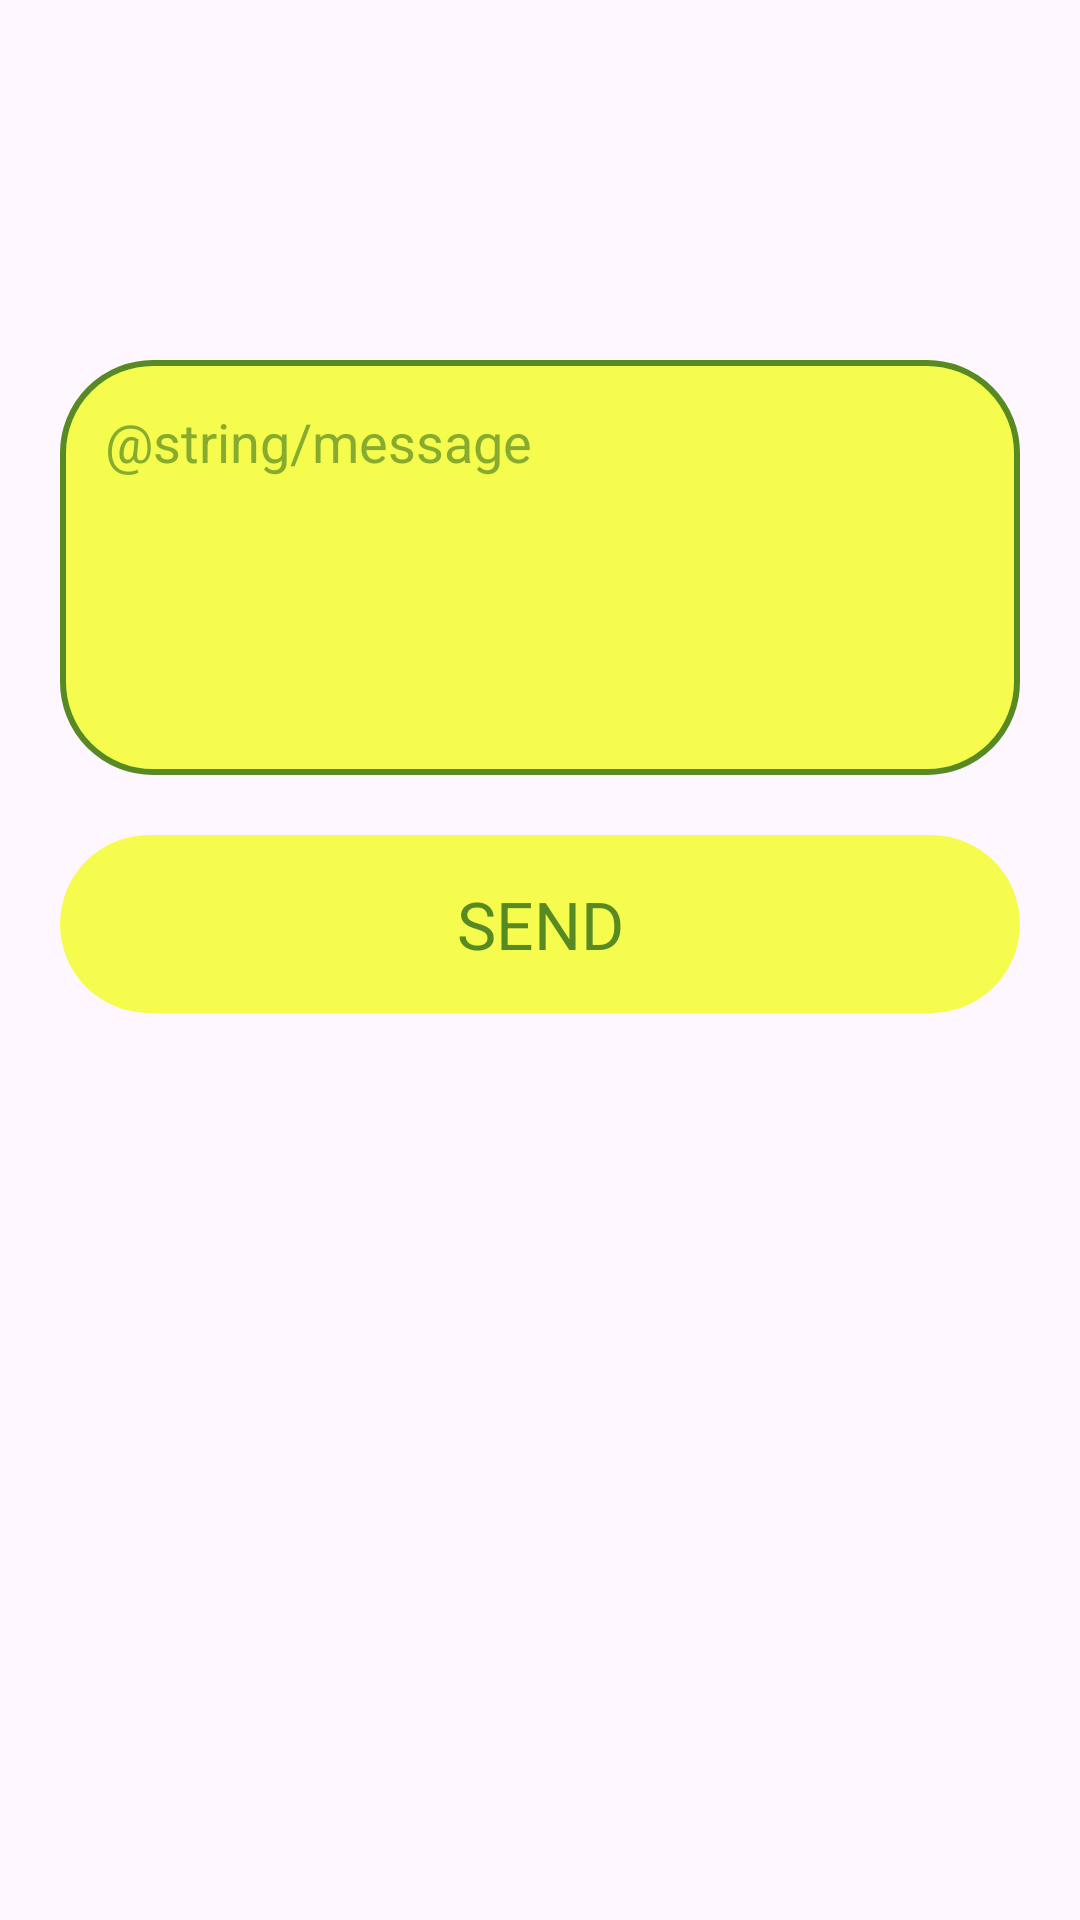

Here is an Android app screen rendered from its layout file. Give the layout XML and the strings, colors and styles it references.
<!-- AndroidManifest.xml: application theme Theme.Nuphar -->
<!-- res/layout/fragment_contact.xml -->
<?xml version="1.0" encoding="utf-8"?>
<ScrollView xmlns:android="http://schemas.android.com/apk/res/android"
    android:layout_width="match_parent"
    android:layout_height="match_parent"
    android:clipToPadding="false"
    android:paddingHorizontal="@dimen/activity_main_content_horizontal_padding"
    android:paddingVertical="@dimen/activity_main_content_vertical_padding">

    <LinearLayout
        android:layout_width="match_parent"
        android:layout_height="wrap_content"
        android:orientation="vertical"
        android:paddingVertical="@dimen/item_space_size">

        <EditText
            android:id="@+id/et_message"
            android:layout_width="match_parent"
            android:layout_height="wrap_content"
            android:background="@drawable/bg_edittext"
            android:gravity="start|top"
            android:hint="@string/message"
            android:inputType="textMultiLine"
            android:minLines="5"
            android:textColorHint="@color/button_hint_text_color" />

        <TextView
            android:id="@+id/btn_send"
            android:layout_width="match_parent"
            android:layout_height="wrap_content"
            android:layout_marginTop="@dimen/item_space_size"
            android:background="@drawable/bg_button"
            android:clickable="true"
            android:gravity="center"
            android:text="SEND"
            android:textColor="@color/button_text_color"
            android:textSize="@dimen/button_text_size" />
    </LinearLayout>
</ScrollView>
<!-- resources referenced by this layout -->
<resources>
  <color name="button_hint_text_color">#B5578A23</color>
  <color name="button_text_color">@color/green_3</color>
  <dimen name="activity_main_content_horizontal_padding">20dp</dimen>
  <dimen name="activity_main_content_vertical_padding">100dp</dimen>
  <dimen name="button_text_size">22sp</dimen>
  <dimen name="item_space_size">20dp</dimen>
  <!-- drawable bg_button (drawable) -->
  <?xml version="1.0" encoding="utf-8"?>
  <selector xmlns:android="http://schemas.android.com/apk/res/android">
      <item android:drawable="@drawable/bg_button_pressed" android:state_enabled="true" android:state_pressed="true" />
      <item android:drawable="@drawable/bg_button_default" android:state_enabled="true" android:state_focused="true" />
      <item android:drawable="@drawable/bg_button_default" android:state_enabled="true" />
  </selector>
  <!-- drawable bg_edittext (drawable) -->
  <?xml version="1.0" encoding="utf-8"?>
  <selector xmlns:android="http://schemas.android.com/apk/res/android">
      <item android:drawable="@drawable/bg_edittext_focused" android:state_enabled="true" android:state_focused="true" />
      <item android:drawable="@drawable/bg_edittext_default" android:state_enabled="true" />
  </selector>
  <color name="green_3">#578a23</color>
  <!-- drawable bg_button_pressed (drawable) -->
  <?xml version="1.0" encoding="utf-8"?>
  <shape xmlns:android="http://schemas.android.com/apk/res/android">
      <corners android:radius="@dimen/button_corner_radius" />
      <solid android:color="@color/button_pressed_background_color" />
      <padding
          android:bottom="@dimen/button_padding"
          android:left="@dimen/button_padding"
          android:right="@dimen/button_padding"
          android:top="@dimen/button_padding" />
  </shape>
  <!-- drawable bg_button_default (drawable) -->
  <?xml version="1.0" encoding="utf-8"?>
  <shape xmlns:android="http://schemas.android.com/apk/res/android">
      <corners android:radius="@dimen/button_corner_radius" />
      <solid android:color="@color/button_background_color" />
      <padding
          android:bottom="@dimen/button_padding"
          android:left="@dimen/button_padding"
          android:right="@dimen/button_padding"
          android:top="@dimen/button_padding" />
  </shape>
  <!-- drawable bg_edittext_default (drawable) -->
  <?xml version="1.0" encoding="utf-8"?>
  <shape xmlns:android="http://schemas.android.com/apk/res/android">
      <solid android:color="@color/edittext_background_color" />
      <stroke
          android:width="2dip"
          android:color="@color/edittext_stroke_default_color" />
      <corners android:radius="@dimen/button_corner_radius" />
      <padding
          android:bottom="@dimen/edittext_padding"
          android:left="@dimen/edittext_padding"
          android:right="@dimen/edittext_padding"
          android:top="@dimen/edittext_padding" />
  </shape>
  <color name="green_4">#9ecb34</color>
  <color name="green_2">#295714</color>
  <color name="green_5">#f6fc4d</color>
  <color name="black">#FF000000</color>
  <dimen name="button_corner_radius">30dp</dimen>
  <color name="button_pressed_background_color">@color/green_6</color>
  <dimen name="button_padding">15dp</dimen>
  <color name="button_background_color">@color/green_5</color>
  <color name="edittext_background_color">@color/green_5</color>
  <color name="edittext_stroke_focused_color">@color/green_2</color>
  <dimen name="edittext_padding">15dp</dimen>
  <color name="edittext_stroke_default_color">@color/green_3</color>
  <color name="green_6">#DCE146</color>
</resources>
